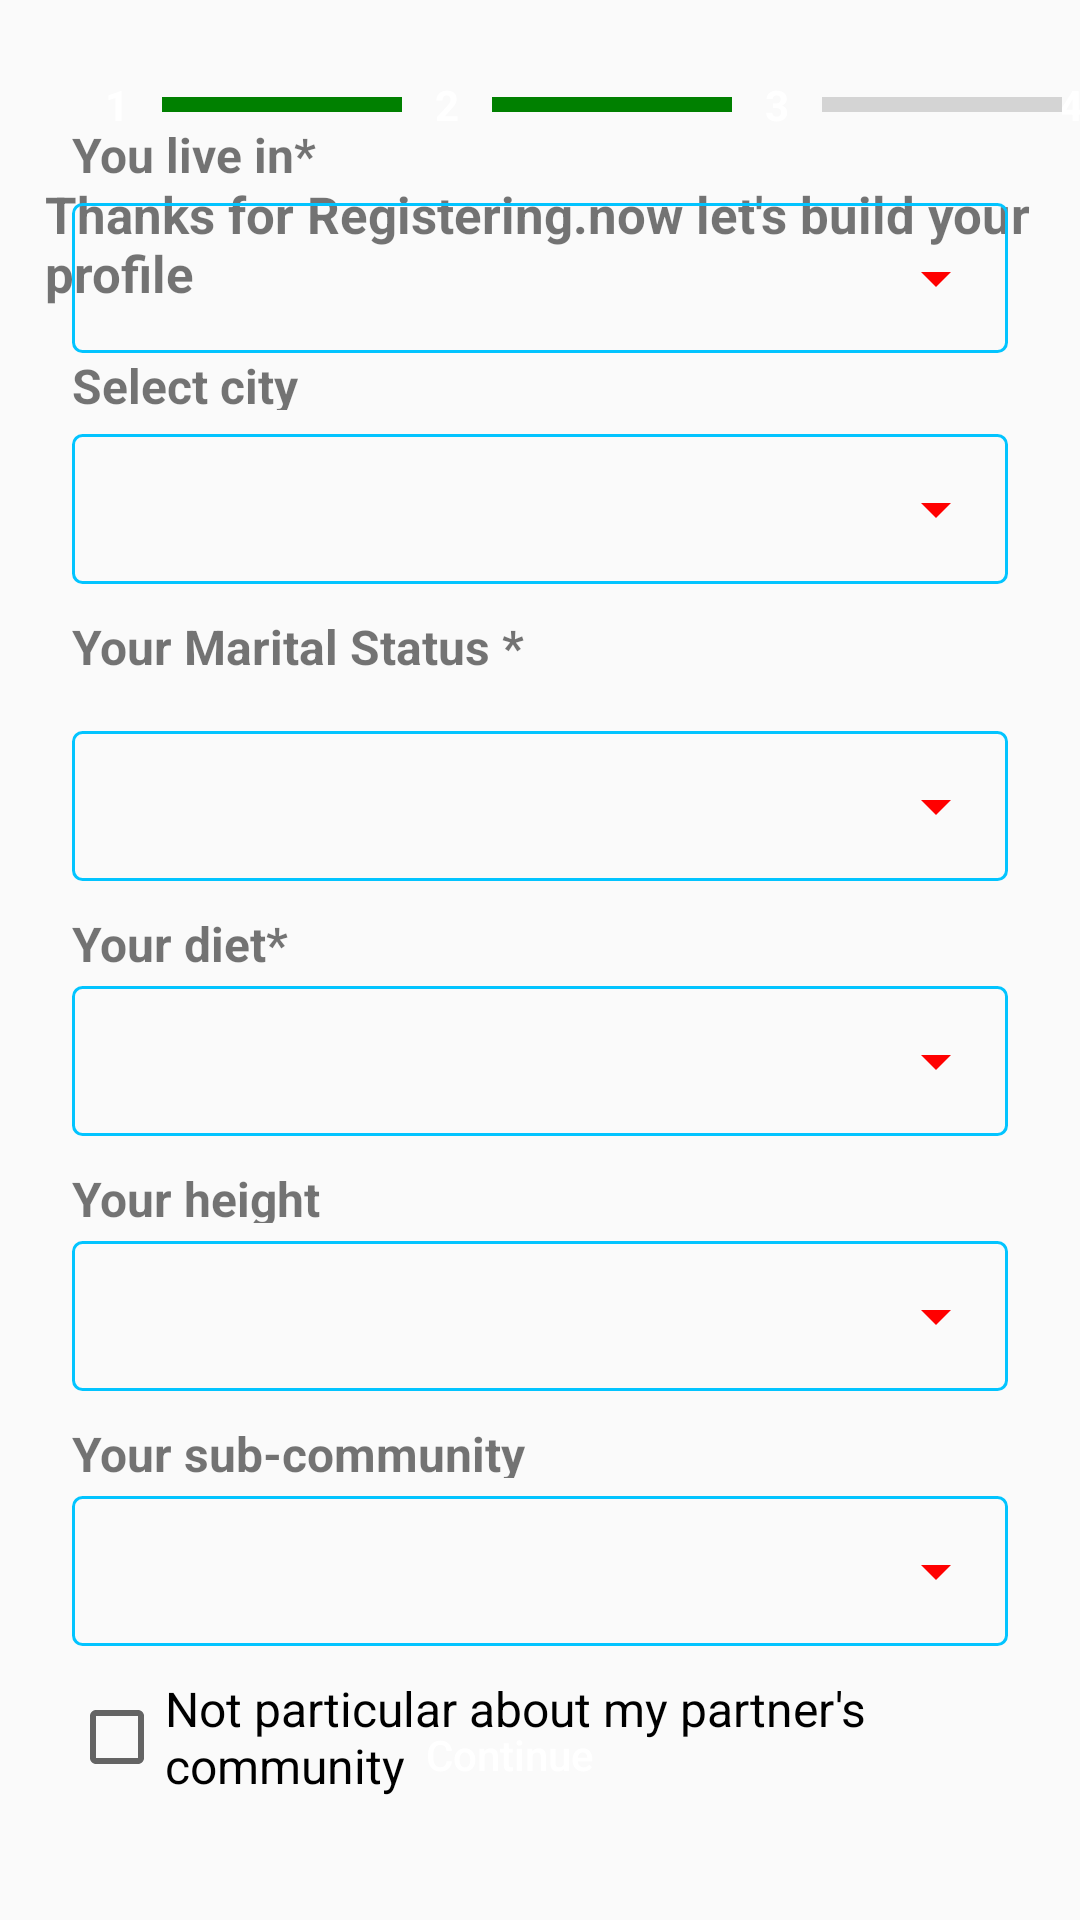

Here is an Android app screen rendered from its layout file. Give the layout XML and the strings, colors and styles it references.
<!-- AndroidManifest.xml: application theme Theme.AppCompat.Light.NoActionBar -->
<!-- res/layout/activity_from_step_three.xml -->
<?xml version="1.0" encoding="utf-8"?>
<RelativeLayout xmlns:android="http://schemas.android.com/apk/res/android"
    xmlns:tools="http://schemas.android.com/tools"
    android:layout_width="match_parent"
    android:layout_height="match_parent">


    <RelativeLayout
        android:id="@+id/step_status"
        android:layout_width="match_parent"
        android:layout_height="wrap_content"
        android:layout_marginTop="20dp">

        <TextView
            android:id="@+id/id1"
            android:layout_width="30dp"
            android:layout_height="30dp"
            android:layout_centerVertical="true"
            android:layout_marginLeft="24dp"
            android:background="@drawable/cicle_green_shape"
            android:gravity="center"
            android:text="1"
            android:textColor="@color/white"
            android:textStyle="bold" />

        <View
            android:id="@+id/view1"
            android:layout_width="80dp"
            android:layout_height="5dp"
            android:layout_centerVertical="true"
            android:layout_toRightOf="@+id/id1"
            android:background="#008000"></View>

        <TextView
            android:id="@+id/id2"
            android:layout_width="30dp"
            android:layout_height="30dp"
            android:layout_centerVertical="true"
            android:layout_toRightOf="@+id/view1"
            android:background="@drawable/cicle_green_shape"
            android:gravity="center"
            android:text="2"
            android:textColor="@color/white"
            android:textStyle="bold">

        </TextView>

        <View
            android:id="@+id/view2"
            android:layout_width="80dp"
            android:layout_height="5dp"
            android:layout_centerVertical="true"
            android:layout_toRightOf="@+id/id2"
            android:background="#008000"></View>

        <TextView
            android:id="@+id/id3"
            android:layout_width="30dp"
            android:layout_height="30dp"
            android:layout_centerVertical="true"
            android:layout_toRightOf="@+id/view2"
            android:background="@drawable/cicle_green_shape"
            android:gravity="center"
            android:text="3"
            android:textColor="@color/white"
            android:textStyle="bold">

        </TextView>

        <View
            android:id="@+id/view3"
            android:layout_width="80dp"
            android:layout_height="5dp"
            android:layout_centerVertical="true"
            android:layout_toRightOf="@+id/id3"
            android:background="#50808080"></View>

        <TextView
            android:id="@+id/id4"
            android:layout_width="30dp"
            android:layout_height="30dp"
            android:layout_centerVertical="true"
            android:layout_toRightOf="@+id/view3"
            android:background="@drawable/cicle_green_shape"
            android:gravity="center"
            android:text="4"
            android:textColor="@color/white"
            android:textStyle="bold">

        </TextView>

    </RelativeLayout>


    <RelativeLayout
        android:layout_width="match_parent"
        android:layout_height="50dp"
        android:layout_marginTop="10dp"
        android:layout_below="@+id/step_status"
        >

        <TextView
            android:layout_width="match_parent"
            android:layout_height="wrap_content"
            android:layout_marginLeft="15dp"
            android:layout_marginRight="15dp"
            android:text="Thanks for Registering.now let's build your profile"
            android:textSize="17dp"
            android:textStyle="bold" />
    </RelativeLayout>


    <RelativeLayout
        android:layout_width="match_parent"
        android:layout_height="wrap_content"
        android:layout_centerVertical="true">


        <TextView
            android:id="@+id/live"
            android:layout_width="match_parent"
            android:layout_height="19dp"

            android:layout_below="@+id/profile1"
            android:layout_marginLeft="24dp"
            android:text="You live in*"
            android:textSize="16sp"
            android:textStyle="bold"


            tools:ignore="NotSibling,UnknownId" />



    <RelativeLayout
        android:layout_below="@+id/live"
        android:layout_marginTop="8dp"
        android:background="@drawable/spinner_sshape"
        android:layout_width="match_parent"
        android:layout_height="50dp"
        android:id="@+id/state"
        android:layout_marginLeft="24dp"
        android:layout_marginRight="24dp"
        tools:ignore="UselessParent"
        >

        <Spinner
            android:id="@+id/spinner_live"
            android:layout_width="match_parent"
            android:layout_height="50dp"
            android:backgroundTint="#ff0000"
            android:overlapAnchor="false"
            android:spinnerMode="dropdown" />

    </RelativeLayout>


        <TextView
            android:id="@+id/select_city"
            android:layout_width="match_parent"
            android:layout_height="19dp"

            android:layout_below="@+id/state"
            android:layout_marginLeft="24dp"
            android:text="Select city"
            android:textSize="16sp"
            android:textStyle="bold"


            tools:ignore="NotSibling,UnknownId" />



        <RelativeLayout
            android:layout_below="@+id/select_city"
            android:layout_marginTop="8dp"
            android:background="@drawable/spinner_sshape"
            android:layout_width="match_parent"
            android:layout_height="50dp"
            android:id="@+id/city"
            android:layout_marginLeft="24dp"
            android:layout_marginRight="24dp"
            tools:ignore="UselessParent"
            >

            <Spinner
                android:id="@+id/spinner_city"
                android:layout_width="match_parent"
                android:layout_height="50dp"
                android:backgroundTint="#ff0000"
                android:overlapAnchor="false"
                android:spinnerMode="dropdown" />

        </RelativeLayout>


        <TextView
            android:id="@+id/select_material"
            android:layout_width="match_parent"
            android:layout_height="19dp"
            android:layout_below="@+id/city"
            android:layout_marginLeft="24dp"
            android:layout_marginTop="10dp"
            android:text="Your Marital Status *"
            android:textSize="16sp"
            android:textStyle="bold"


            />



    <RelativeLayout
        android:layout_below="@+id/select_material"
        android:layout_marginTop="20dp"
        android:background="@drawable/spinner_sshape"
        android:layout_width="match_parent"
        android:id="@id/material"
        android:layout_height="50dp"
        android:layout_marginLeft="24dp"
        android:layout_marginRight="24dp"
        tools:ignore="UselessParent">

        <Spinner
            android:id="@+id/spinner_materil"
            android:layout_width="match_parent"
            android:layout_height="50dp"
            android:backgroundTint="#ff0000"
            android:overlapAnchor="false"
            android:spinnerMode="dropdown" />

    </RelativeLayout>


    <TextView
        android:layout_below="@+id/material"
        android:layout_width="match_parent"
        android:layout_height="19dp"
       android:layout_marginTop="10dp"
        android:text="Your diet*"
        android:textStyle="bold"
        android:layout_marginLeft="24dp"
        android:textSize="16sp"


        />



    <RelativeLayout
        android:layout_below="@+id/material"
        android:layout_marginTop="35dp"

        android:id="@+id/diet"
        android:layout_marginLeft="24dp"
        android:layout_marginRight="24dp"
        android:background="@drawable/spinner_sshape"
        android:layout_width="match_parent"
        android:layout_height="50dp"
        tools:ignore="UselessParent">

        <Spinner
            android:id="@+id/spinner_diet"
            android:layout_width="match_parent"
            android:layout_height="50dp"
            android:backgroundTint="#ff0000"
            android:overlapAnchor="false"
            android:spinnerMode="dropdown" />

    </RelativeLayout>


        <TextView
            android:layout_width="match_parent"
            android:layout_height="19dp"
            android:layout_below="@+id/diet"
            android:layout_marginLeft="24dp"
            android:layout_marginTop="10dp"
            android:text="Your height"
            android:textSize="16sp"
            android:textStyle="bold"


            />



    <RelativeLayout
        android:layout_below="@+id/diet"
        android:layout_marginTop="35dp"
        android:background="@drawable/spinner_sshape"
        android:layout_width="match_parent"
        android:layout_height="50dp"
        android:id="@+id/height"
        android:layout_marginLeft="24dp"
        android:layout_marginRight="24dp"
        tools:ignore="UselessParent">

        <Spinner
            android:id="@+id/spinner_height"
            android:layout_width="match_parent"
            android:layout_height="50dp"
            android:backgroundTint="#ff0000"
            android:overlapAnchor="false"
            android:spinnerMode="dropdown" />

    </RelativeLayout>


        <TextView
            android:layout_width="match_parent"
            android:layout_height="19dp"
            android:layout_below="@+id/height"
            android:layout_marginLeft="24dp"
            android:layout_marginTop="10dp"
            android:text="Your sub-community"
            android:textSize="16sp"
            android:textStyle="bold"


            />



    <RelativeLayout
        android:layout_below="@+id/height"
        android:layout_marginTop="35dp"
        android:background="@drawable/spinner_sshape"
        android:layout_width="match_parent"

        android:layout_height="50dp"
        android:id="@+id/community"
        android:layout_marginLeft="24dp"
        android:layout_marginRight="24dp"
        tools:ignore="UselessParent">

        <Spinner
            android:id="@+id/spinner_sub"
            android:layout_width="match_parent"
            android:layout_height="50dp"
            android:backgroundTint="#ff0000"
            android:overlapAnchor="false"
            android:spinnerMode="dropdown" />

    </RelativeLayout>

        <CheckBox
            android:layout_below="@id/community"
            android:id="@+id/checkBox3"
            android:layout_width="wrap_content"
            android:layout_height="wrap_content"
            android:layout_marginLeft="23dp"
            android:layout_marginTop="10dp"
           android:textSize="16sp"
            android:text="Not particular about my partner's community"/>
    </RelativeLayout>


    <Button
        android:id="@+id/three_continue"
        android:layout_width="match_parent"
        android:layout_height="50dp"
        android:layout_alignParentBottom="true"
        android:layout_centerHorizontal="true"
        android:layout_marginLeft="24dp"
        android:layout_marginTop="100dp"
        android:layout_marginRight="24dp"
        android:layout_marginBottom="30dp"
        android:background="@drawable/button_shape"
        android:paddingRight="20dp"
        android:text="Continue"
        android:textAllCaps="false"
        android:textColor="#ffffff"></Button>








</RelativeLayout>
<!-- resources referenced by this layout -->
<resources>
  <color name="white">#FFFFFFFF</color>
  <!-- drawable spinner_sshape (drawable) -->
  <shape xmlns:android="http://schemas.android.com/apk/res/android">
      <solid android:color="@android:color/transparent"/>
      <stroke android:width="1dip" android:color="@color/app_color" />
      <corners android:radius="3dip"/>
      <padding android:left="0dip"
          android:top="0dip"
          android:right="0dip"
          android:bottom="0dip" />
  </shape>
  <color name="app_color">#02C4FF</color>
</resources>
